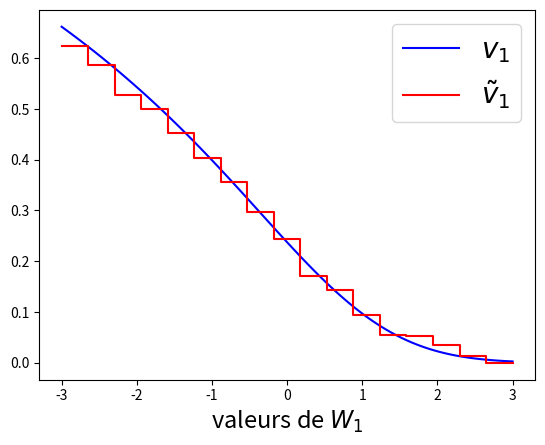

Reproduce this figure in Python.
import numpy as np
import matplotlib.pyplot as plt
from scipy.stats import norm
from time import time 
import scipy.stats as sts

## Parametres
K = 1.2
x0 = 1.
sigma = 0.2

T2 = 2.
T1 = T2 / 2.

M = int(5e3)

###################################################
## Q1 (a): formule explicite
##         pour l'esperance conditionnelle 
###################################################

def putBlackScholes(x_0, T1, T2, K, W1, sigma):
    """
    Prix en T1 du Put Black-Scholes de maturite T2
    en fonction de la valeur courante du mouv Brownien en T1.
    
    Soit: la fonction v_1(W1) de la question 1.(a)
    
    W1: un array numpy, contenant les valeurs courantes
    du mouv Brownien en T1
    """
    sigmaSqrtDeltaT = sigma*np.sqrt(T2 - T1)
    
    ######################################
    # TO DO: coder la formule explicite
    ## pour la fonction P_BS
    ######################################
    x = x_0*np.exp(-0.5*sigma*sigma*T1+sigma*W1)
    d2 = np.log(x/K)/sigmaSqrtDeltaT-0.5*sigmaSqrtDeltaT
    d1 = d2 + sigmaSqrtDeltaT
    P = K*norm.cdf(-d2) - x* norm.cdf(-d1)
    ## Output: un array de la meme taille que W
    return P
#print(putBlackScholes(x0,T1,T2,K,0,sigma))
###################################################
## On genere les tirages gaussiens et on construit
## le MB et le MBG aux deux instants T1 et T2
###################################################
def MBG(x0, T, sigma, W):
    """
    Mouvement Brownien geometrique a l'instant T, de parametre de 
    volatilite sigma, a partir de la valeur du mouvement Brownien W
    """
    return x0 * np.exp(-0.5*sigma*sigma*T + sigma * W)

time0 = time()

#################################################
## TO DO: Remplacer W1,W2 avec un echantillon de ;
## tirages du mouvement Brownien aux dates T1 et
## T2 et X1, X2 avec le MBG correspondant
W1 = np.random.randn(M)*np.sqrt(T1); W2 = W1 + np.random.randn(M)*np.sqrt(T2-T1)
X1 = MBG(x0,T1,sigma,W1); X2 = MBG(x0,T2,sigma,W2)
################################################

time0_1 = time()

timeSimulations = time0_1 - time0

###################################################
### 1. Prix Benchmark
###################################################

time1 = time()

v_1 = putBlackScholes(x0, T1, T2, K, W1, sigma)

################################################
## TO DO: completer avec le calcul du prix
## benchmark u_0^M et l'estimation de la variance
## asymptotique de l'estimateur
prix_benchmark = np.maximum(max(K-x0,0),np.mean(np.maximum((K-X1)*((K-X1)>0),v_1)))
var_MC = np.var(np.maximum((K-X1)*((K-X1)>0),v_1))
################################################

rayonIC = 1.96 * np.sqrt(var_MC/M)

time2 = time()

print("Prix benchmark = %1.4f +/- %1.4f" %(prix_benchmark, rayonIC) )
print("Erreur relative (TCL) = %1.3f" %(rayonIC / prix_benchmark) )
print("Time: %1.4f \n" %(time2 - time1 + timeSimulations) )

###################################################
### 2. Prix par regression empirique
###################################################

##################################
### On genere les cellules I_k
##################################
a = 3.*np.sqrt(T1)

n = int(M**(1./3))

intervals = np.linspace(-a, a, n+1)

##################################
## On genere les coefficients de 
## regression empirique 
##################################
def coeffsRegressionEmpirique(W1, W2, intervals, T2, K, x0, sigma):
    step = intervals[1] - intervals[0]
    alpha = np.zeros(intervals.size - 1)
    
    for k, leftPoint in enumerate(intervals[:-1]):
        
         insideCell = np.logical_and( leftPoint <= W1, W1 < leftPoint+step )         
         
         MBG_T2 = MBG(x0, T2, sigma, W2[insideCell])
         
         #############################################
         ## TO DO: Completer avec le calcul des
         ## coefficients alpha[k]
         #############################################
         alpha[k] = np.sum(((K-MBG_T2)>0)*(K-MBG_T2))/np.sum(insideCell)
         
    return alpha

time3 = time()

alpha = coeffsRegressionEmpirique(W1, W2, intervals, T2, K, x0, sigma)

def returnIndex(w1,intervals):
    """
    Fct qui renvoie l'indice de la cellule I_k contenant w1.
    Renvoie -1 si w1 n'est contenu dans aucune cellule.
    
    But: calculer ci-dessous approx_empirique_T1 = v_1(W1)
    
    ATTENTION:    
    parametre w1 -> un float ou un double (cette fct ne gere pas les array)
    """
    if np.logical_or( (w1 < intervals[0]).all(), (w1 > intervals[-1]).all() ):
        return -1
    else:
        index =  np.max( np.argwhere(intervals <= w1) )
        return index

################################################
## TO DO: Completer avec le calcul
## - De l'approximation empirique v_1_tilde(W1)
##   dans l'array approx_empirique_T1
## - Du prix par regression empirique u_tilde_0^M 
##
approx_empirique_T1 = np.zeros(M)
for i in range(M):
    approx_empirique_T1[i] = alpha[returnIndex(W1[i],intervals)]

u1 = np.maximum(((K-X1)>0)*(K-X1), approx_empirique_T1)
prix_RegrEmp = np.maximum(((K-x0)>0)*(K-x0),np.mean(u1))
################################################

time4 = time()

print("Prix par regression empirique = %1.4f" %prix_RegrEmp)
print("Time: %1.4f \n" %(time4 - time3 + timeSimulations))

######################################
## On peut afficher la vraie fonction
## v_1 et son approximation empirique
## pour comparaison
#####################################
x = np.linspace(-a, a, 100)

u_exact = putBlackScholes(x0, T1, T2, K, x, sigma)

plt.plot(x, u_exact, color="b", label="$v_1$")
plt.step(intervals, np.append(alpha, alpha[-1]), where="post", color="r", label=r"$\tilde{v}_1$")
plt.xlabel("valeurs de $W_1$", fontsize=17)
plt.legend(loc="best", fontsize=20)

###################################################
### 3. Prix Longstaff-Schwartz
###################################################
time5 = time()

def tempsArretOptimal(X1, X2, u_1_tilde):
    ## On reutilise l'approximation empirique definie
    ## plus haut, correspondant a u_1_tilde
    gain_T1 = np.maximum(K - X1, 0.)
    
    mean_0 = np.mean(u_1_tilde)
    
    if np.maximum((K-x0), 0.) >= mean_0:
        return np.zeros(M)
    else:
        tau = 1 * (u_1_tilde <= gain_T1) \
              + 2 * (u_1_tilde > gain_T1)
    
    return tau

###################################################
## To Do: completer avec le calcul
## - du temps d'arret optimal tau (echantillon tau_m)
## - de l'estimateur Longstaff-Schwartz du prix
##
tau = tempsArretOptimal(X1,X2,u1)
Schwartz = np.zeros(M)
for i,t in enumerate(tau):
    if t ==0:
        Schwartz[i] = np.maximum(K-x0,0)
    elif t == 1:
        Schwartz[i] = np.maximum(K-X1[i],0)
    else:
        Schwartz[i] = np.maximum(K-X2[i],0)
mean_LongSchwartz = np.mean(Schwartz)
###################################################

time6 = time()

print("Prix Longstaff-Schwartz = %1.4f" %mean_LongSchwartz)
print("Time: %1.4f \n" %(time6 - time5 + time4 - time3 + timeSimulations))

###################################################
#### 4. Prix "simulations dans les simulations"
###################################################

###################################################
## On genere M tirages de X2 pour chaque valeur
## dans l'echantillon X1.
## Il faudra repeter les tirages de M gaussiennes iid 
## POUR CHAQUE valeur de X1.
###################################################
u_0 = 0.
u_0_carre = 0.

time7 = time()

for m, w1 in enumerate(W1):
    G = np.random.randn(M)
    
    ###################################################
    ## To Do: completer avec
    ## - les tirages de W_2 conditionnellement a W1=w1
    ## - la mise a jour de la somme des contributions au
    ##   prix u_0
    ## - la mise a jour de la somme des carres
    W2 = w1 + np.sqrt(T2-T1)* G
    v1 = np.mean(np.maximum(K-x0*np.exp(-0.5*sigma*sigma*T2+sigma*W2),0))
    u_0 += np.maximum(np.maximum(K-X1[m],0), v1)
    u_0_carre += np.maximum(np.maximum(K-X1[m],0), v1)**2
    ###################################################

var_sim_dans_sim = u_0_carre/M - u_0*u_0/(M*M)

u_0 = np.maximum( np.maximum(K-x0,0.), u_0/M )

rayonIC_sim_2 = 1.96 * np.sqrt(var_sim_dans_sim/M)

time8 = time()

print("Prix par MC de MC = %1.4f" %u_0, " +/- %1.4f" %rayonIC_sim_2)
print("Erreur relative = %1.3f \n" %(rayonIC_sim_2 / u_0) )
print("Time: %1.4f" %(time8 - time7), "\n")